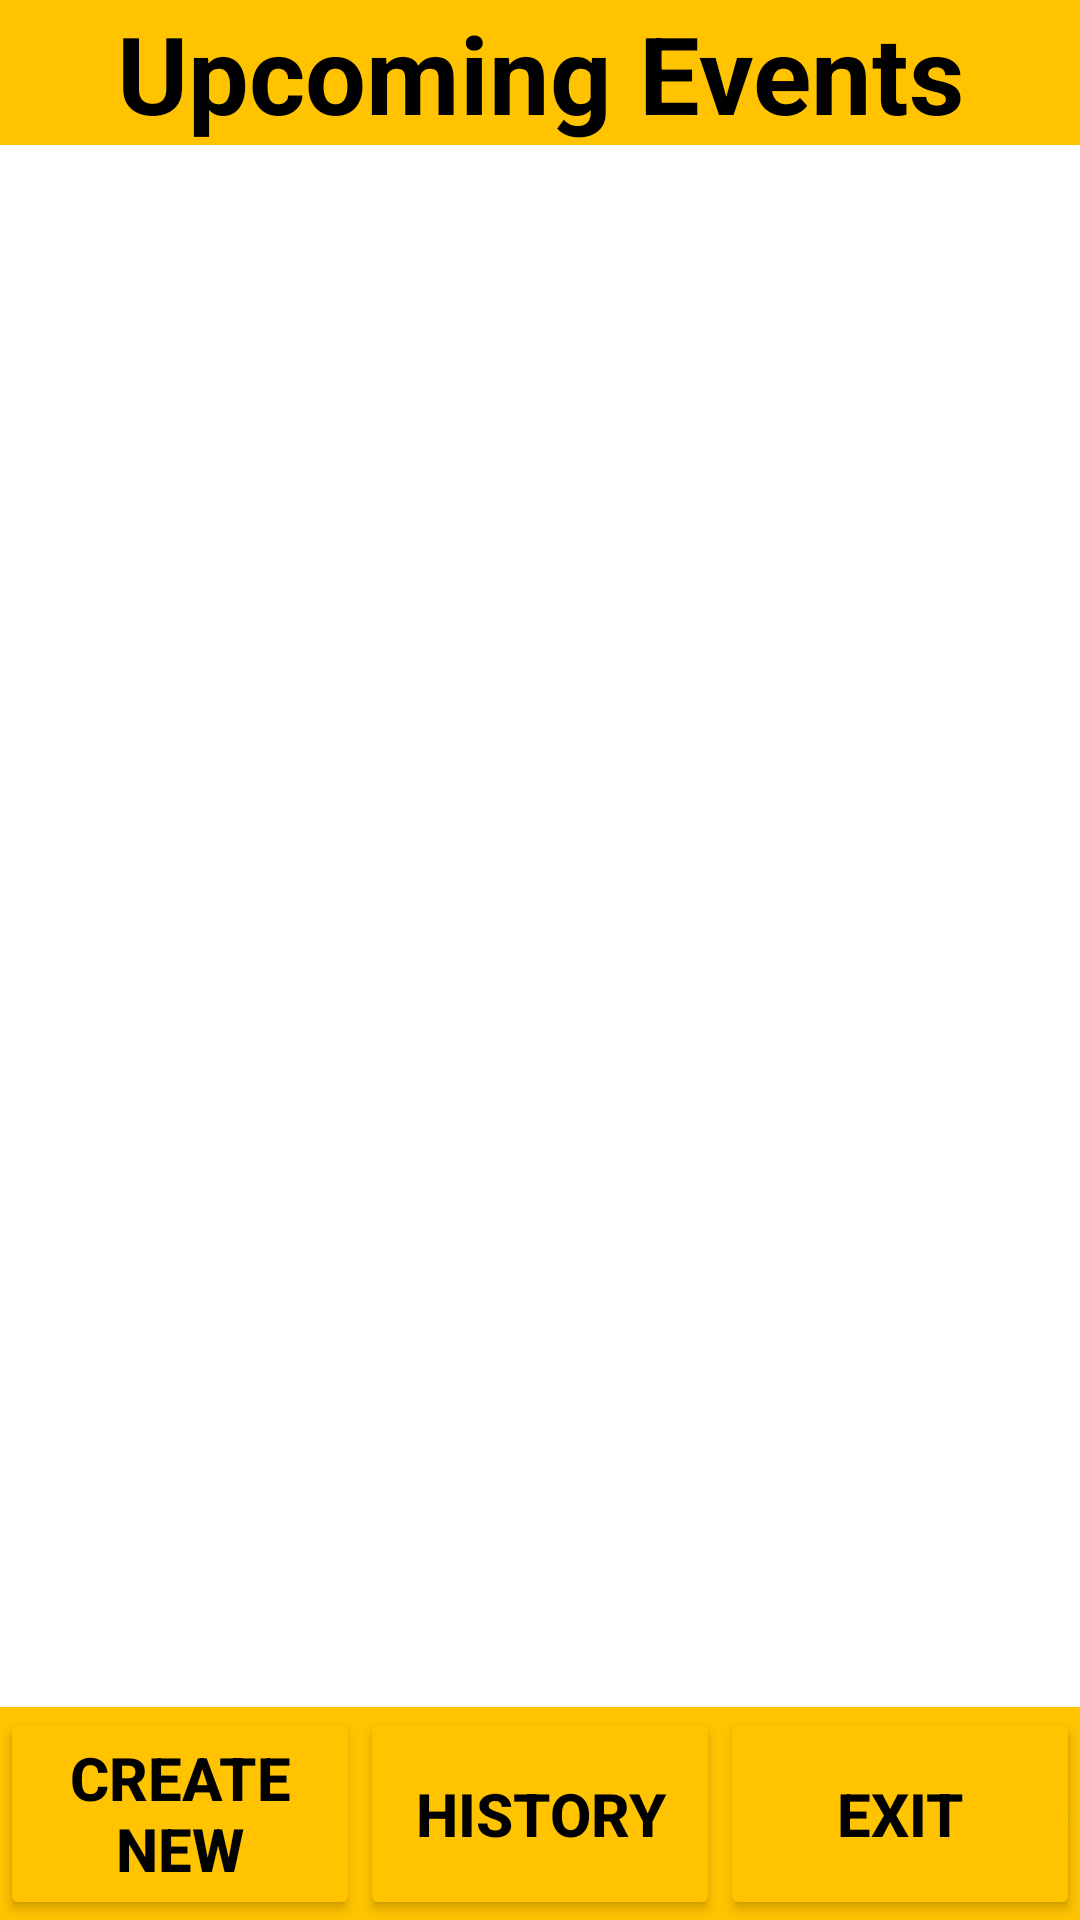

The Android layout XML behind this screen, and the referenced resources:
<!-- AndroidManifest.xml: application theme Theme.CSE489_Fall22_abir013 -->
<!-- res/layout/layout_landing_page.xml -->
<?xml version="1.0" encoding="utf-8"?>
<LinearLayout xmlns:android="http://schemas.android.com/apk/res/android"
    android:layout_width="match_parent"
    android:layout_height="match_parent"
    android:orientation="vertical">
    <TextView
        android:layout_width="match_parent"
        android:layout_height="wrap_content"
        android:text="Upcoming Events"
        android:background="#FFC300"
        android:gravity="center"
        android:textSize="36sp"
        android:textColor="@color/black"
        android:textStyle="bold"/>

    <ListView
        android:id="@+id/lvEvents"
        android:layout_width="match_parent"
        android:layout_height="0dp"
        android:layout_weight="1"
        android:background="@color/white"
        android:text="My Title"
        android:textColor="@color/black"/>

    <LinearLayout
        android:layout_width="match_parent"
        android:layout_height="wrap_content"
        android:orientation="horizontal"
        android:background="#FFC300">

        <Button
            android:id="@+id/btnCreateNew"
            android:layout_width="0dp"
            android:layout_height="match_parent"
            android:layout_weight="1"
            android:backgroundTint="#FFC300"
            android:text="Create New"
            android:gravity="center"
            android:textSize="20sp"
            android:textColor="@color/black"
            android:textStyle="bold" />

        <Button
            android:id="@+id/btnHistory"
            android:layout_width="0dp"
            android:layout_height="match_parent"
            android:layout_weight="1"
            android:backgroundTint="#FFC300"
            android:text="History"
            android:gravity="center"
            android:textSize="20sp"
            android:textColor="@color/black"
            android:textStyle="bold" />

        <Button
            android:id="@+id/btnExit"
            android:layout_width="0dp"
            android:layout_height="match_parent"
            android:layout_weight="1"
            android:backgroundTint="#FFC300"
            android:text="Exit"
            android:gravity="center"
            android:textSize="20sp"
            android:textColor="@color/black"
            android:textStyle="bold" />

    </LinearLayout>


</LinearLayout>
<!-- resources referenced by this layout -->
<resources>
  <style name="Theme.CSE489_Fall22_abir013" parent="Theme.MaterialComponents.DayNight.DarkActionBar">
          
          <item name="colorPrimary">@color/purple_500</item>
          <item name="colorPrimaryVariant">@color/purple_700</item>
          <item name="colorOnPrimary">@color/white</item>
          
          <item name="colorSecondary">@color/teal_200</item>
          <item name="colorSecondaryVariant">@color/teal_700</item>
          <item name="colorOnSecondary">@color/black</item>
          
          <item name="android:statusBarColor">?attr/colorPrimaryVariant</item>
          
      </style>
  <!-- not gathered from this repository: default colours our renderer supplied (Android Studio template values) -->
  <color name="purple_500">#FF6200EE</color>
  <color name="purple_700">#FF3700B3</color>
  <color name="teal_200">#FF03DAC5</color>
  <color name="teal_700">#FF018786</color>
  <color name="black">#FF000000</color>
  <color name="white">#FFFFFFFF</color>
</resources>
